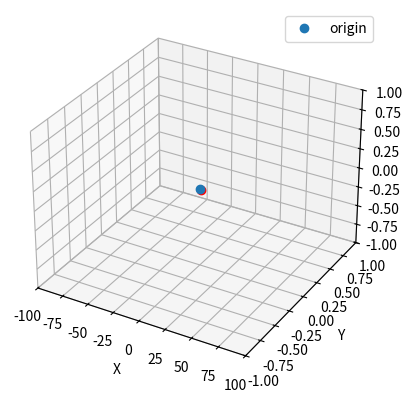

Write Python code to recreate this figure.
import numpy as np

#compute the rotation matrix in 3d
def rot3d(roll, pitch, yaw):
    R_x = np.array([[1, 0, 0],
                    [0, np.cos(roll), -np.sin(roll)],
                    [0, np.sin(roll), np.cos(roll)]])

    R_y = np.array([[np.cos(pitch), 0, np.sin(pitch)],
                    [0, 1, 0],
                    [-np.sin(pitch), 0, np.cos(pitch)]])

    R_z = np.array([[np.cos(yaw), -np.sin(yaw), 0],
                    [np.sin(yaw), np.cos(yaw), 0],
                    [0, 0, 1]])

    #yaw pitch roll
    R = np.dot(R_z, np.dot(R_y, R_x))
    return R

#example of rotating a point
point = np.array([1, 0, 0])
roll = np.deg2rad(45)
pitch = np.deg2rad(45)
yaw = np.deg2rad(45)

rotated_point = rot3d(roll, pitch, yaw) @ point
# print("rotated point: ", rotated_point)

#animate the rotation of a point
import matplotlib.pyplot as plt
from matplotlib import animation
from mpl_toolkits.mplot3d import Axes3D

fig = plt.figure()
ax = fig.add_subplot(111, projection='3d')

#set the limits of the plot
ax.set_xlim(-1, 1)
ax.set_ylim(-1, 1)
ax.set_zlim(-1, 1)

#set the labels of the plot
ax.set_xlabel('X')
ax.set_ylabel('Y')
ax.set_zlabel('Z')

#set limits
limit = 100
ax.set_xlim(-limit, limit)
#set the initial point
point = np.array([1, 0, 0])
point = point.reshape(3, 1)
point_plot, = ax.plot(point[0], point[1], point[2], 'ro')

#plot the initial point
ax.plot(0, 0, 0, 'o', label='origin')

#set the initial rotation angles
roll = np.deg2rad(0)
pitch = np.deg2rad(0)
yaw = np.deg2rad(0)

#function to update the plot
def update(i):
    global roll, pitch, yaw
    roll = np.deg2rad(0)
    pitch = np.deg2rad(0)
    yaw = np.deg2rad(i)
    rotated_point = rot3d(roll, pitch, yaw) @ point
    point_plot.set_data(rotated_point[0], rotated_point[1])
    point_plot.set_3d_properties(rotated_point[2])

    #update title of the plot based on current rotation angles
    plt.title("roll: " + str(np.rad2deg(roll)) + " pitch: " + str(np.rad2deg(pitch)) + " yaw: " + str(np.rad2deg(yaw)))

    return point_plot

#animate the plot
anim = animation.FuncAnimation(fig, update, frames=360, interval=1)
plt.legend()
plt.show()


# #rotate based on new origin
# def rotate_point(point, origin, roll, pitch, yaw):
#     #translate point to origin
#     point = point - origin
#     #rotate point
#     point = rot3d(roll, pitch, yaw) @ point
#     #translate point back to original position
#     point = point + origin
#     return point

# #example of rotating based on new origin
# point = np.array([5, 0, 0])
# origin = np.array([0, 0, 0])
# roll = np.deg2rad(45)
# pitch = np.deg2rad(45)
# yaw = np.deg2rad(0)

# rotated_point = rotate_point(point, origin, roll, pitch, yaw)
# print("new point: ", rotated_point)

# #animate the rotation of a point based on new origin
# fig = plt.figure()
# ax = fig.add_subplot(111, projection='3d')

# #set the limits of the plot
# ax.set_xlim(-10, 10)
# ax.set_ylim(-10, 10)
# ax.set_zlim(-10, 10)

# #set the labels of the plot
# ax.set_xlabel('X')
# ax.set_ylabel('Y')
# ax.set_zlabel('Z')

# #set limits
# limit = 100
# #set the initial point
# point = np.array([1, 0, 0])

# #set the origin
# origin = np.array([0, 0, 0])

# #plot the initial point
# ax.plot(point[0], point[1], point[2], 'ro', label='point')
# ax.plot(origin[0], origin[1], origin[2], 'o', label='origin')

# #set the initial rotation angles
# roll = np.deg2rad(0)
# pitch = np.deg2rad(0)
# yaw = np.deg2rad(0)

# #function to update the plot
# def update(i):
#     global roll, pitch, yaw
#     roll = np.deg2rad(i)
#     pitch = np.deg2rad(i)
#     yaw = np.deg2rad(0)
#     rotated_point = rotate_point(point, origin, roll, pitch, yaw)
#     ax.plot(rotated_point[0], rotated_point[1], rotated_point[2], 'ro')

#     #update title of the plot based on current rotation angles
#     plt.title("roll: " + str(np.rad2deg(roll)) + " pitch: " + str(np.rad2deg(pitch)) + " yaw: " + str(np.rad2deg(yaw)))

#     return ax

# #animate the plot
# anim = animation.FuncAnimation(fig, update, frames=360, interval=1)
# plt.legend()
# plt.show()

